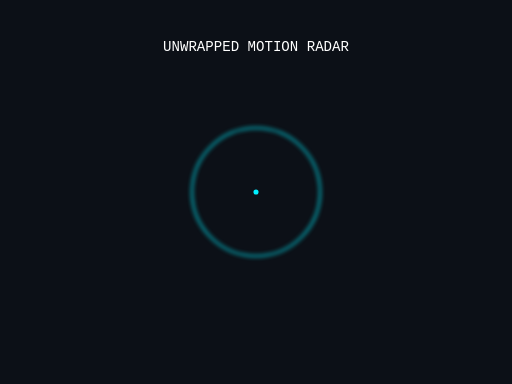
t = 0.00 s
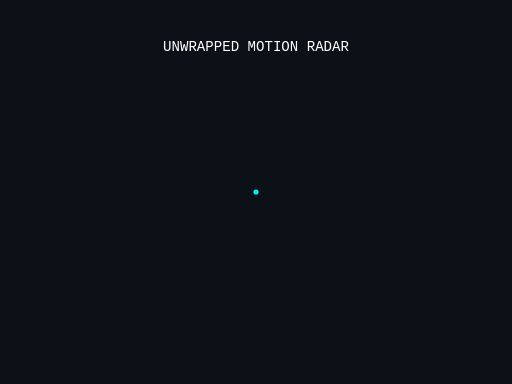
t = 1.50 s
t = 3.00 s: frame unchanged from t = 1.50 s, image omitted
t = 4.50 s: frame unchanged from t = 1.50 s, image omitted

The animated SVG that drew these frames (rendered in a browser with its animation timeline set to each time). Animation: 1 CSS @keyframes rule; one cycle of 6.00 s, repeats indefinitely.

<svg xmlns="http://www.w3.org/2000/svg"
     viewBox="0 0 800 600">
  <defs>
    <filter id="glow-legacy">
      <feGaussianBlur stdDeviation="3.0" />
    </filter>
  </defs>
  <style>
    @keyframes radar-sweep {
      0% {
        transform: rotate(0deg);
      }
      100% {
        transform: rotate(360deg);
      }
    }
    .radar-spinner {
      animation: radar-sweep 6s linear infinite;
    }
  </style>
  <rect id="bg" width="800" height="600" fill="#0c1017" />
  <circle id="radar-ring" class="radar-spinner" cx="400" cy="300" r="100" stroke="#00f0ff" stroke-width="2.5" fill="none" filter="url(#glow-legacy)" />
  <circle id="core-point" cx="400" cy="300" r="4.0" fill="#00f0ff" />
  <text id="radar-title" x="400" y="80" fill="#ffffff" font-size="22" font-family="monospace" text-anchor="middle">UNWRAPPED MOTION RADAR</text>
</svg>
